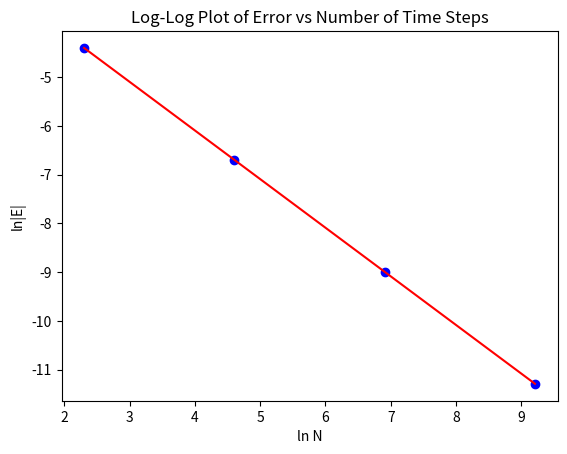

The matplotlib source for this figure:
# Import libraries
import numpy as np
from scipy.stats import norm
import matplotlib.pyplot as plt
import math

# Parameters
K = 10                                                                  # Strike price of option
r = 0.02                                                                # Constant risk-free interest rate
sigma = 0.25                                                            # Constant volatility of the stock price
T = 0.25                                                                # Time to maturity
S0 = 10                                                                 # Current stock price


# Function to calculate u and d for the binomial tree
def calculate_u_d(sigma, T, N):
    dt = T / N
    u = math.exp(sigma * math.sqrt(dt))                                 # Compute u
    d = 1 / u                                                           # Compute d
    return u, d


# Function to calculate option price using binomial tree method
def calculate_price_binomial_tree(N):
    dt = T / N
    u, d = calculate_u_d(sigma, T, N)
    p = (math.exp(r * dt) - d) / (u - d)                                # Probability of up movement
    stock_price = [0] * (N + 1)                                         # Initialize the stock price at maturity
    option_value = [0] * (N + 1)                                        # Initialize the option values at maturity
    
    # Loop through each time step
    for i in range(N + 1):
        stock_price[i] = S0 * (u ** (N - i)) * (d ** i)                 # Calculate stock price at maturity
        option_value[i] = max(stock_price[i] - K, 0)                    # Calculate option value at maturity
    
    # Calculate option values at earlier time steps using backward recursion
    for j in range(N - 1, -1, -1):
        for i in range(j + 1):
            option_value[i] = math.exp(-r * dt) * (p * option_value[i] + (1 - p) * option_value[i + 1])
    
    # Return option value at time 0
    return option_value[0]


# Function to calculate option price using Black-Scholes formula
def calculate_price_black_scholes():
    d1 = (math.log(S0 / K) + (r + sigma ** 2 / 2) * T) / (sigma * math.sqrt(T))
    d2 = d1 - sigma * math.sqrt(T)
    price = S0 * norm.cdf(d1) - K * math.exp(-r * T) * norm.cdf(d2)     # Black-Scholes formula
    return price

# Calculate the option price using the Black-Scholes formula
price_black_scholes = calculate_price_black_scholes()


if __name__ == "__main__":
    
    # (a) Calculate option prices using binomial tree method for number of time steps N = 10, 100, 1000, and 10000
    prices_binomial_tree = []
    errors = []
    for N in [10, 100, 1000, 10000]:
        price = calculate_price_binomial_tree(N)
        prices_binomial_tree.append(price)
        error = abs(price - price_black_scholes)
        errors.append(error)
    
    # (b) and (c) Print the table and Black-Scholes price
    print("Price using Black-Scholes: ", price_black_scholes)
    print("N\tBinomial Tree\t|E|")
    for i in range(len(prices_binomial_tree)):
        print(f"{[10, 100, 1000, 10000][i]}\t{prices_binomial_tree[i]:.6f}\t{errors[i]:.7f}")

    # (d) Create log-log plot of ln|E| vs ln N
    ln_N = [math.log(N) for N in [10, 100, 1000, 10000]]                # Calculate ln(N) for each value of N
    ln_E = [math.log(E) for E in errors]                                # Calculate ln(errors) for each error value
    plt.plot(ln_N, ln_E, 'bo')                                          # Plot ln|E| vs ln N with blue circles
    plt.xlabel('ln N')                                                  # Set x-axis label as 'ln N'
    plt.ylabel('ln|E|')                                                 # Set y-axis label as 'ln|E|'
    plt.title('Log-Log Plot of Error vs Number of Time Steps')          # Set plot title

    # (d) Perform linear regression to find slope and intercept of the least squares line
    slope, intercept = np.polyfit(ln_N, ln_E, 1)

    # (d) Plot the least squares line on the plot with red color
    plt.plot(ln_N, slope*np.array(ln_N) + intercept, 'r')

    # (d) Print the equation of the least squares line
    print(f"The least squares line is: ln|E| = {slope:.4f} lnN + {intercept:.4f}")
    
    # (e) Calculate the convergence rate (-A) from the slope
    convergence_rate = -slope

    # (e) Print the convergence rate
    print(f"The convergence rate of the Binomial Tree method is: {convergence_rate:.4f}")

    # Display the plot
    plt.show()
